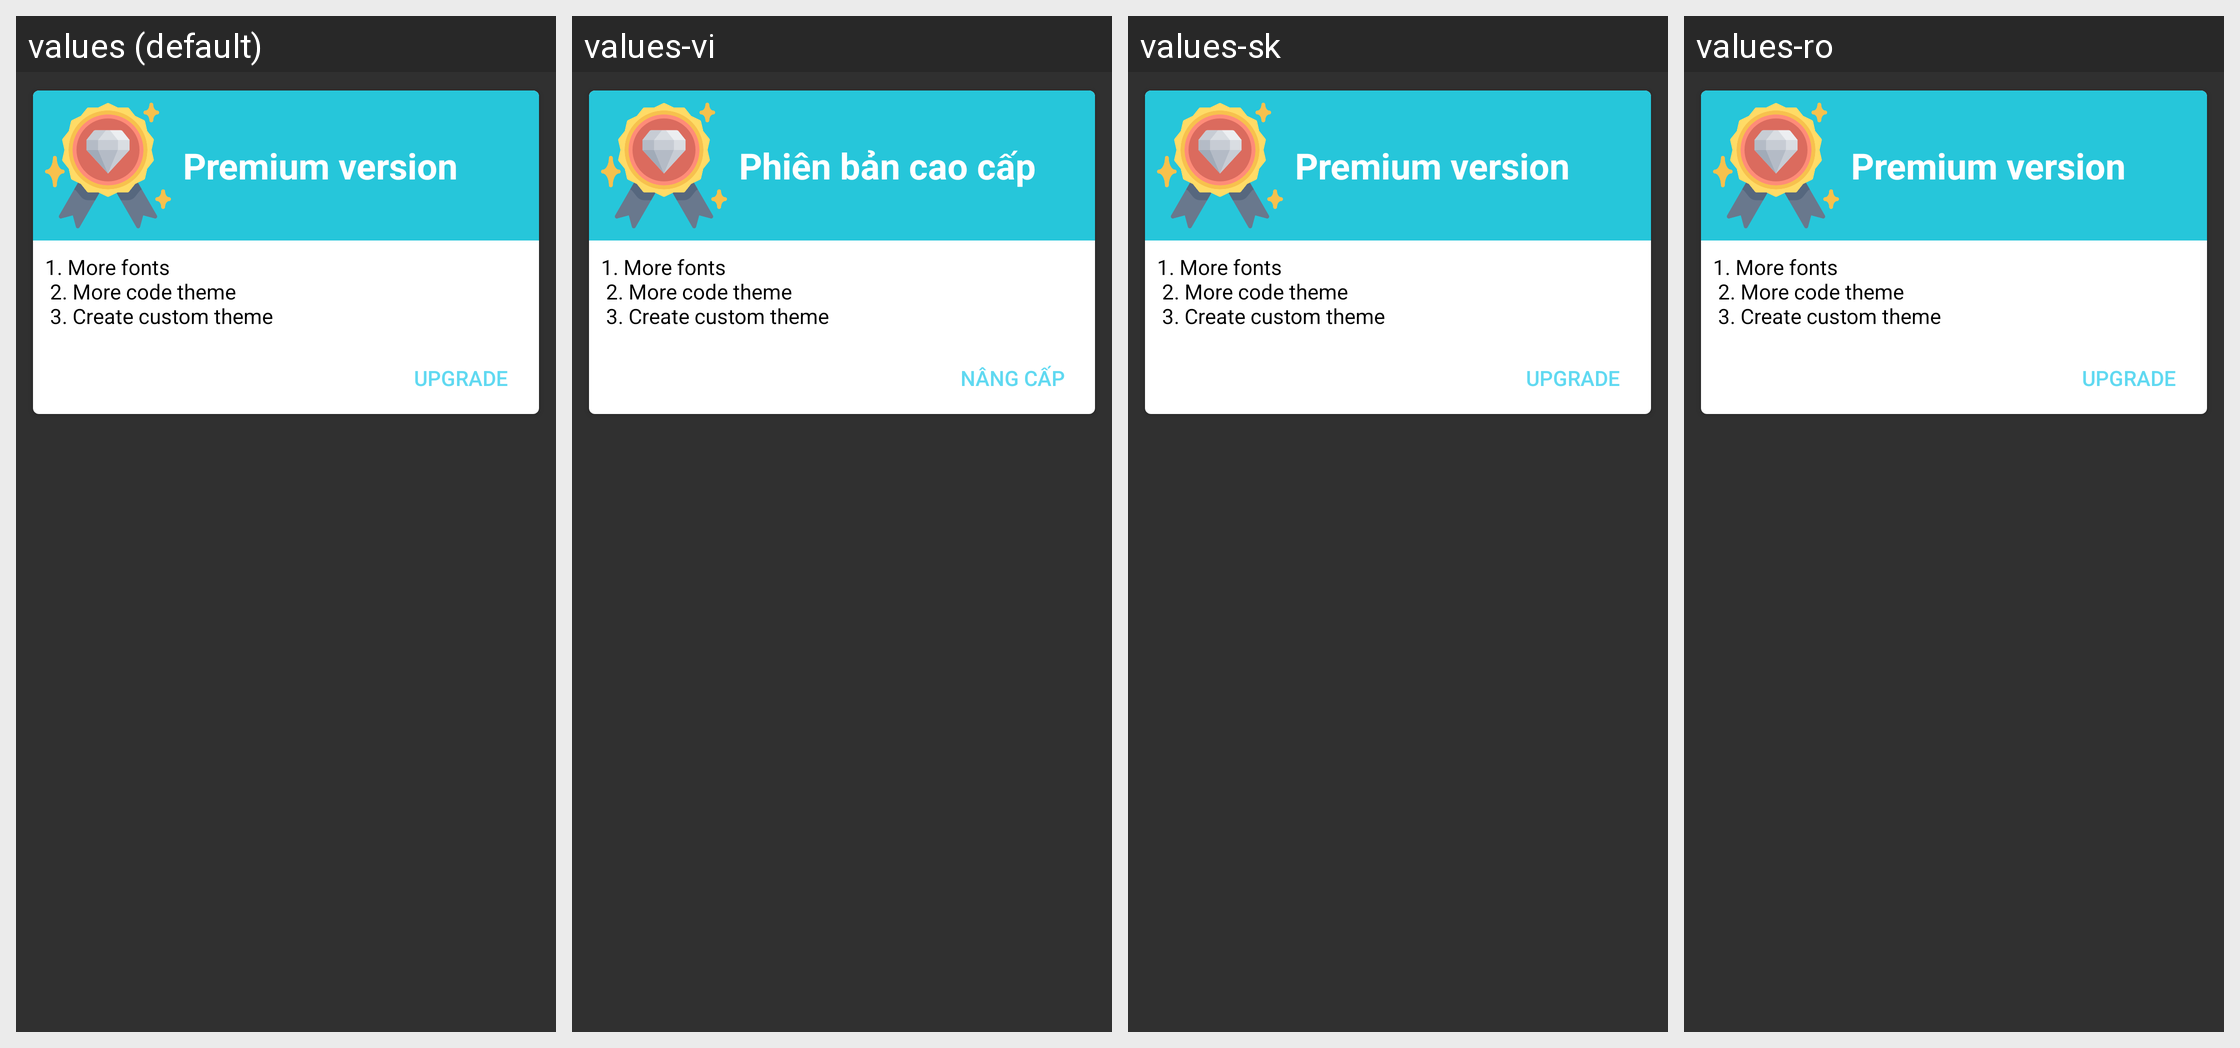

Translations of the strings shown on this Android screen, per locale in the grid:
Android screen res/layout/fragment_premium.xml rendered under 4 locales, left to right: values (default), values-vi, values-sk, values-ro. Device: Nexus 5 (rendered at 1080×1920; each locale shown at half size, 540×960, under a caption strip naming it); theme AppThemeDark.
Other locales in the repository, not shown: values-cs, values-es, values-fr, values-id, values-in, values-ja, values-nl, values-pt-rPT, values-ru, values-zh-rCN.
Strings drawn on this screen, with the default value and each locale's value (text and hints the layout hard-codes, and strings that could not be matched under every locale, appear in the picture but are not listed):

premium_version
  values: Premium version
  values-vi: Phiên bản cao cấp
  values-sk: Premium version  [not translated; the default value is used]
  values-ro: Premium version  [not translated; the default value is used]

msg_premium
  values: 1. More fonts
       2. More code theme
       3. Create custom theme
  values-vi: 1. More fonts
       2. More code theme
       3. Create custom theme  [not translated; the default value is used]
  values-sk: 1. More fonts
       2. More code theme
       3. Create custom theme  [not translated; the default value is used]
  values-ro: 1. More fonts
       2. More code theme
       3. Create custom theme  [not translated; the default value is used]

upgrade
  values: Upgrade
  values-vi: Nâng cấp
  values-sk: Upgrade  [not translated; the default value is used]
  values-ro: Upgrade  [not translated; the default value is used]
